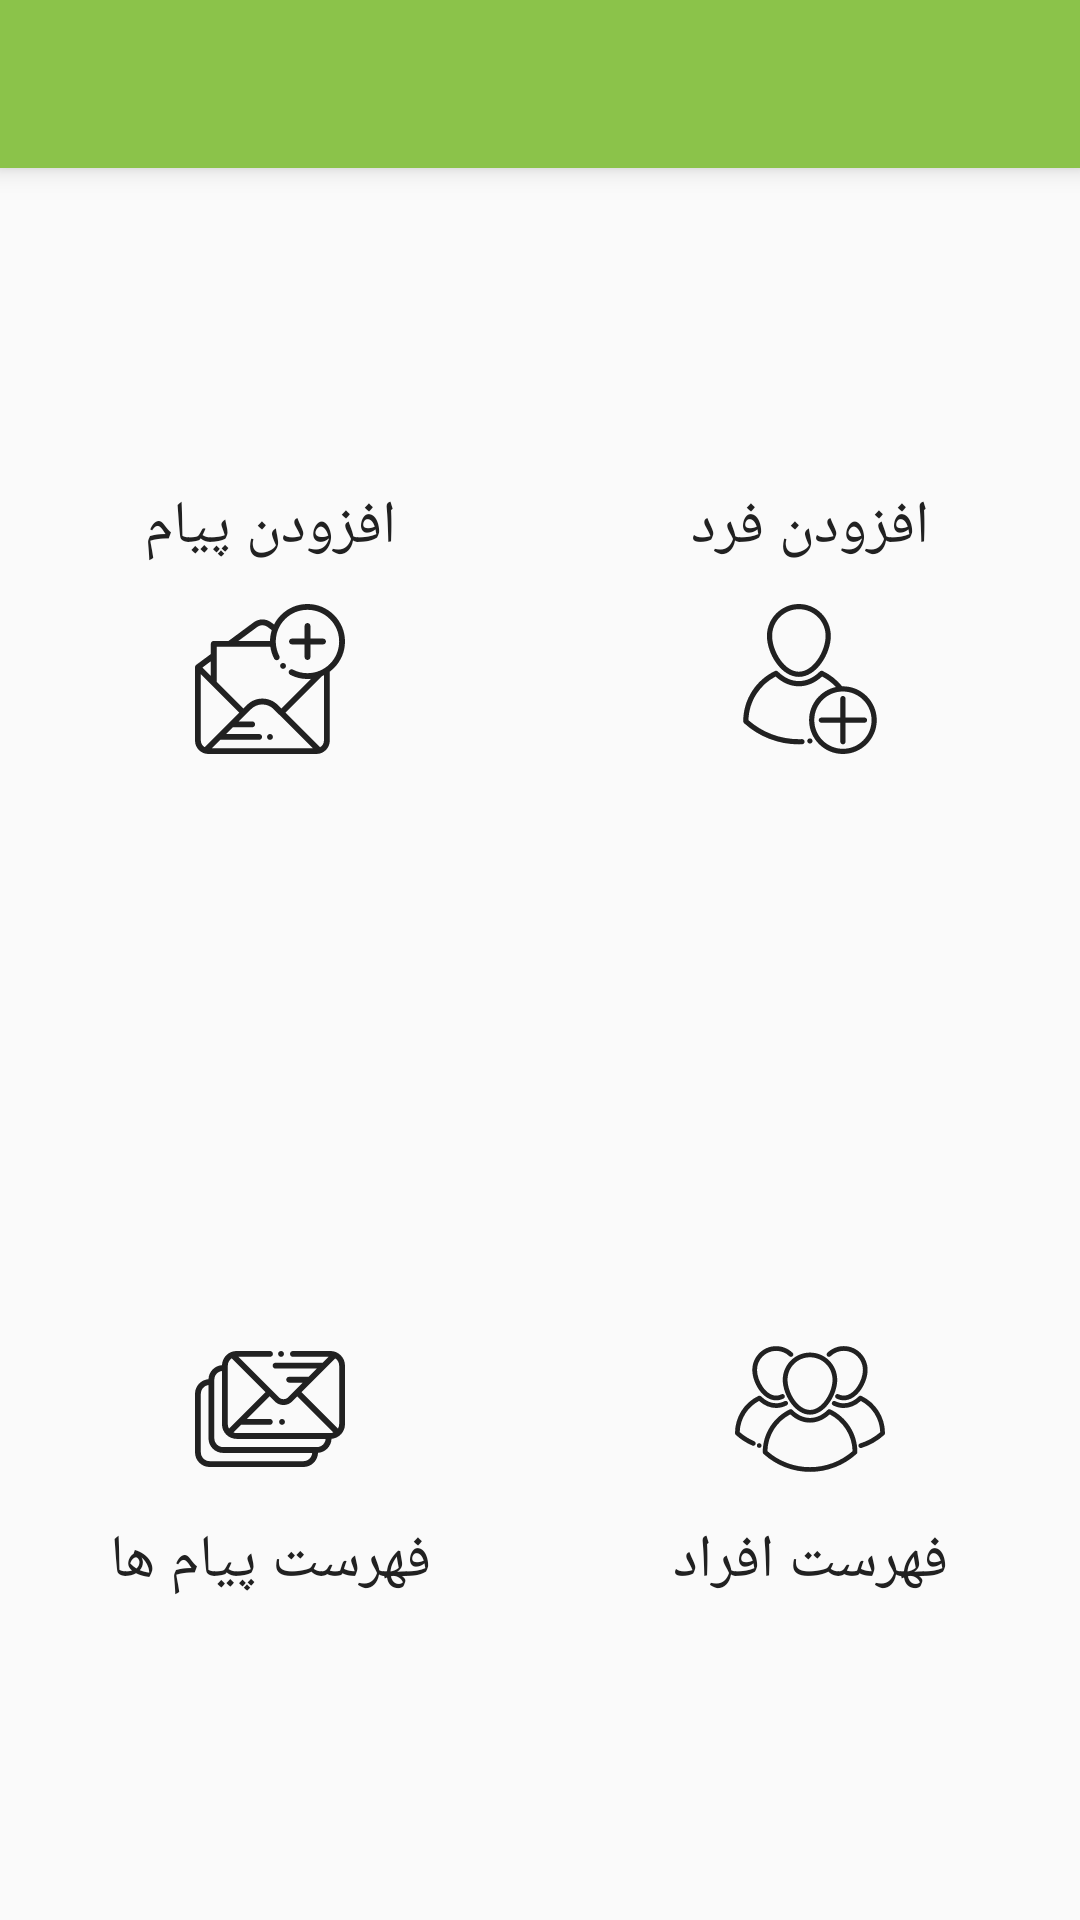

Layout XML and referenced resources for this Android screen:
<!-- AndroidManifest.xml: application theme AppTheme -->
<!-- res/layout/activity_main_menu.xml -->
<?xml version="1.0" encoding="utf-8"?>
<android.support.constraint.ConstraintLayout xmlns:android="http://schemas.android.com/apk/res/android"
    xmlns:app="http://schemas.android.com/apk/res-auto"
    android:layout_width="match_parent"
    android:layout_height="match_parent">

    <android.support.v7.widget.Toolbar
        android:id="@+id/toolbar_main_menu"
        android:layout_width="0dp"
        android:layout_height="?attr/actionBarSize"
        android:background="@color/colorPrimary"
        android:elevation="@dimen/toolbar_elevation"
        android:theme="@style/ThemeOverlay.AppCompat.Dark.ActionBar"
        app:layout_constraintLeft_toLeftOf="parent"
        app:layout_constraintRight_toRightOf="parent"
        app:layout_constraintTop_toTopOf="parent" />

    <android.support.constraint.ConstraintLayout
        android:id="@+id/add_person_main_menu"
        android:layout_width="0dp"
        android:layout_height="0dp"
        android:clickable="true"
        android:focusable="true"
        android:foreground="?attr/selectableItemBackground"
        app:layout_constraintBottom_toTopOf="@id/persons_list_main_menu"
        app:layout_constraintLeft_toRightOf="@id/add_message_main_menu"
        app:layout_constraintRight_toRightOf="parent"
        app:layout_constraintTop_toBottomOf="@id/toolbar_main_menu">

        <TextView
            android:layout_width="wrap_content"
            android:layout_height="wrap_content"
            android:text="@string/add_person_main_menu"
            android:textColor="@color/primaryText"
            android:textSize="20sp"
            app:layout_constraintBottom_toBottomOf="parent"
            app:layout_constraintLeft_toLeftOf="parent"
            app:layout_constraintRight_toRightOf="parent"
            app:layout_constraintTop_toTopOf="parent"
            app:layout_constraintVertical_bias="0.40" />

        <ImageView
            android:layout_width="50dp"
            android:layout_height="50dp"
            android:src="@drawable/ic_add_person"
            android:tint="@color/primaryText"
            app:layout_constraintBottom_toBottomOf="parent"
            app:layout_constraintLeft_toLeftOf="parent"
            app:layout_constraintRight_toRightOf="parent"
            app:layout_constraintTop_toTopOf="parent"
            app:layout_constraintVertical_bias="0.60" />

    </android.support.constraint.ConstraintLayout>

    <android.support.constraint.ConstraintLayout
        android:id="@+id/persons_list_main_menu"
        android:layout_width="0dp"
        android:layout_height="0dp"
        android:clickable="true"
        android:focusable="true"
        android:foreground="?attr/selectableItemBackground"
        app:layout_constraintBottom_toBottomOf="parent"
        app:layout_constraintLeft_toRightOf="@id/messages_list_main_menu"
        app:layout_constraintRight_toRightOf="parent"
        app:layout_constraintTop_toBottomOf="@id/add_person_main_menu">

        <TextView
            android:layout_width="wrap_content"
            android:layout_height="wrap_content"
            android:text="@string/persons_list_main_menu"
            android:textColor="@color/primaryText"
            android:textSize="20sp"
            app:layout_constraintBottom_toBottomOf="parent"
            app:layout_constraintLeft_toLeftOf="parent"
            app:layout_constraintRight_toRightOf="parent"
            app:layout_constraintTop_toTopOf="parent"
            app:layout_constraintVertical_bias="0.60" />

        <ImageView
            android:layout_width="50dp"
            android:layout_height="50dp"
            android:src="@drawable/ic_perons_list"
            android:tint="@color/primaryText"
            app:layout_constraintBottom_toBottomOf="parent"
            app:layout_constraintLeft_toLeftOf="parent"
            app:layout_constraintRight_toRightOf="parent"
            app:layout_constraintTop_toTopOf="parent"
            app:layout_constraintVertical_bias="0.40" />

    </android.support.constraint.ConstraintLayout>

    <android.support.constraint.ConstraintLayout
        android:id="@+id/add_message_main_menu"
        android:layout_width="0dp"
        android:layout_height="0dp"
        android:clickable="true"
        android:focusable="true"
        android:foreground="?attr/selectableItemBackground"
        app:layout_constraintBottom_toTopOf="@id/messages_list_main_menu"
        app:layout_constraintLeft_toLeftOf="parent"
        app:layout_constraintRight_toLeftOf="@id/add_person_main_menu"
        app:layout_constraintTop_toBottomOf="@id/toolbar_main_menu">

        <TextView
            android:layout_width="wrap_content"
            android:layout_height="wrap_content"
            android:text="@string/add_message_main_menu"
            android:textColor="@color/primaryText"
            android:textSize="20sp"
            app:layout_constraintBottom_toBottomOf="parent"
            app:layout_constraintLeft_toLeftOf="parent"
            app:layout_constraintRight_toRightOf="parent"
            app:layout_constraintTop_toTopOf="parent"
            app:layout_constraintVertical_bias="0.40" />

        <ImageView
            android:layout_width="50dp"
            android:layout_height="50dp"
            android:src="@drawable/ic_add_message"
            android:tint="@color/primaryText"
            app:layout_constraintBottom_toBottomOf="parent"
            app:layout_constraintLeft_toLeftOf="parent"
            app:layout_constraintRight_toRightOf="parent"
            app:layout_constraintTop_toTopOf="parent"
            app:layout_constraintVertical_bias="0.60" />

    </android.support.constraint.ConstraintLayout>

    <android.support.constraint.ConstraintLayout
        android:id="@+id/messages_list_main_menu"
        android:layout_width="0dp"
        android:layout_height="0dp"
        android:clickable="true"
        android:focusable="true"
        android:foreground="?attr/selectableItemBackground"
        app:layout_constraintBottom_toBottomOf="parent"
        app:layout_constraintLeft_toLeftOf="parent"
        app:layout_constraintRight_toLeftOf="@id/persons_list_main_menu"
        app:layout_constraintTop_toBottomOf="@id/add_message_main_menu">

        <TextView
            android:layout_width="wrap_content"
            android:layout_height="wrap_content"
            android:text="@string/messages_list_main_menu"
            android:textColor="@color/primaryText"
            android:textSize="20sp"
            app:layout_constraintBottom_toBottomOf="parent"
            app:layout_constraintLeft_toLeftOf="parent"
            app:layout_constraintRight_toRightOf="parent"
            app:layout_constraintTop_toTopOf="parent"
            app:layout_constraintVertical_bias="0.60" />

        <ImageView
            android:layout_width="50dp"
            android:layout_height="50dp"
            android:src="@drawable/ic_messages_list"
            android:tint="@color/primaryText"
            app:layout_constraintBottom_toBottomOf="parent"
            app:layout_constraintLeft_toLeftOf="parent"
            app:layout_constraintRight_toRightOf="parent"
            app:layout_constraintTop_toTopOf="parent"
            app:layout_constraintVertical_bias="0.40" />

    </android.support.constraint.ConstraintLayout>

</android.support.constraint.ConstraintLayout>
<!-- resources referenced by this layout -->
<resources>
  <color name="colorPrimary">#8BC34A</color>
  <color name="primaryText">#212121</color>
  <dimen name="toolbar_elevation">5dp</dimen>
  <!-- drawable ic_add_message: vector/xml drawable (drawable, 2652 chars, omitted) -->
  <!-- drawable ic_add_person: vector/xml drawable (drawable, 2150 chars, omitted) -->
  <!-- drawable ic_messages_list (drawable) -->
  <vector android:height="200dp" android:viewportHeight="512.0"
      android:viewportWidth="512.0" android:width="200dp" xmlns:android="http://schemas.android.com/apk/res/android">
      <path android:fillColor="#ffffff" android:pathData="M304.1,292.9c-1.9,-1.9 -4.4,-2.9 -7.1,-2.9s-5.2,1.1 -7.1,2.9c-1.9,1.9 -2.9,4.4 -2.9,7.1s1.1,5.2 2.9,7.1c1.9,1.9 4.4,2.9 7.1,2.9s5.2,-1.1 7.1,-2.9S307,302.6 307,300S305.9,294.8 304.1,292.9z"/>
      <path android:fillColor="#ffffff" android:pathData="M300.7,60.9C298.9,59.1 296.3,58 293.7,58c-2.6,0 -5.2,1.1 -7.1,2.9c-1.9,1.9 -2.9,4.4 -2.9,7.1s1.1,5.2 2.9,7.1c1.9,1.9 4.4,2.9 7.1,2.9s5.2,-1.1 7.1,-2.9c1.9,-1.9 2.9,-4.4 2.9,-7.1S302.6,62.8 300.7,60.9z"/>
      <path android:fillColor="#ffffff" android:pathData="M462,58H334.3c-5.5,0 -10,4.5 -10,10s4.5,10 10,10h121.5l-20.1,20.1C435.4,98 434.9,98 434.5,98H275c-5.5,0 -10,4.5 -10,10c0,5.5 4.5,10 10,10h140.9l-28,28H321.5c-5.5,0 -10,4.5 -10,10c0,5.5 4.5,10 10,10h46.4l-49.9,49.9c-4.3,4.3 -9.9,6.6 -15.9,6.6s-11.7,-2.3 -15.9,-6.6L148.1,78H256c5.5,0 10,-4.5 10,-10c0,-5.5 -4.5,-10 -10,-10H142c-27,0 -49,21.4 -50,48.2c-25.1,2 -45.1,22.6 -46,48C20.3,156.2 0,177.8 0,204v200c0,27.6 22.4,50 50,50h320c27,0 49,-21.4 50,-48.2c25.1,-2 45.1,-22.6 46,-48C491.7,355.8 512,334.2 512,308V108C512,80.4 489.6,58 462,58zM112,108c0,-10.3 5.2,-19.4 13.1,-24.8l115.5,115.5L116.1,323.1C113.5,318.7 112,313.5 112,308V108zM370,434H50c-16.5,0 -30,-13.5 -30,-30V204c0,-15.2 11.3,-27.8 26,-29.7V356c0,27.6 22.4,50 50,50h303.9C398.9,421.6 385.9,434 370,434zM416,386H96c-16.5,0 -30,-13.5 -30,-30V156c0,-15.2 11.3,-27.8 26,-29.7V308c0,27.6 22.4,50 50,50h303.9C444.9,373.6 431.9,386 416,386zM462,338H142c-3.7,0 -7.3,-0.7 -10.5,-1.9L157.5,310h97.9c5.5,0 10,-4.5 10,-10s-4.5,-10 -10,-10h-77.9l77.2,-77.2l17.2,17.2c8,8 18.7,12.5 30.1,12.5c11.4,0 22,-4.4 30.1,-12.5l17.2,-17.2l123.2,123.2C469.3,337.3 465.7,338 462,338zM492,308c0,5.5 -1.5,10.7 -4.1,15.1L363.4,198.7L478.9,83.2C486.8,88.6 492,97.7 492,108V308z"/>
  </vector>
  <!-- drawable ic_perons_list: vector/xml drawable (drawable, 3814 chars, omitted) -->
  <string name="add_message_main_menu">افزودن پیام</string>
  <string name="add_person_main_menu">افزودن فرد</string>
  <string name="messages_list_main_menu">فهرست پیام ها</string>
  <string name="persons_list_main_menu">فهرست افراد</string>
  <style name="AppTheme" parent="Theme.AppCompat.Light.NoActionBar">
          
          <item name="colorPrimary">@color/colorPrimary</item>
          <item name="colorPrimaryDark">@color/colorPrimaryDark</item>
          <item name="colorAccent">@color/colorAccent</item>
          <item name="popupTheme">@style/PopUpMenu</item>
      </style>
  <color name="colorPrimaryDark">#689F38</color>
  <color name="colorAccent">#CDDC39</color>
  <style name="PopUpMenu" parent="Theme.AppCompat.Light">
          <item name="android:tint">@color/colorPrimaryLight</item>
          <item name="android:textColor">@color/primaryText</item>
      </style>
  <color name="colorPrimaryLight">#DCEDC8</color>
</resources>
